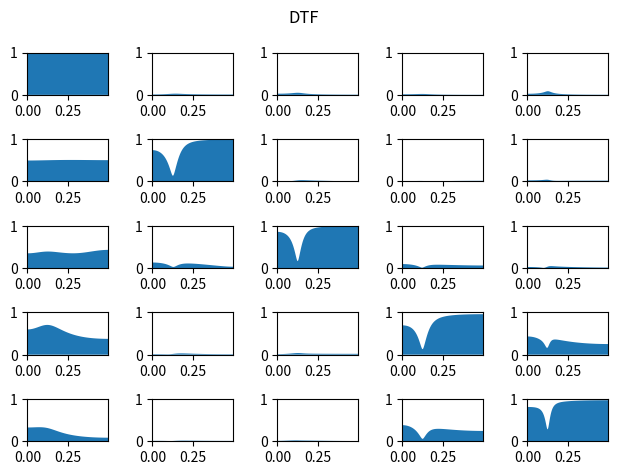
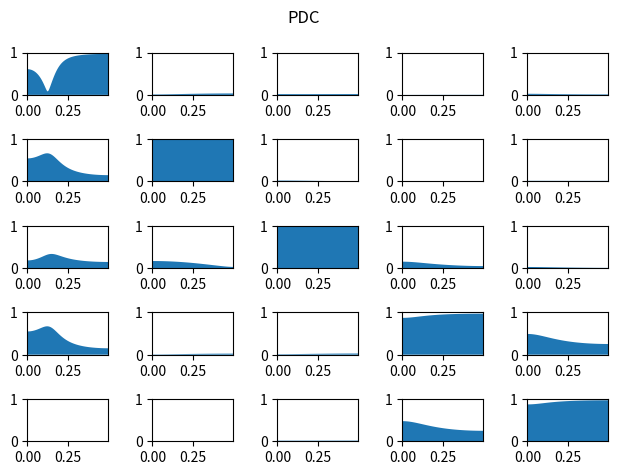

Reproduce these figures in Python, in order.
# -*- coding: utf-8 -*-
"""
Created on Sun Aug 21 00:44:01 2022

@author: fyz11
"""

#!/usr/bin/env python
# -*- coding: utf-8 -*-

"""Implements Partial Directed Coherence and Direct Transfer Function
using MVAR processes.

Reference
---------
Luiz A. Baccala and Koichi Sameshima. Partial directed coherence:
a new concept in neural structure determination.
Biological Cybernetics, 84(6):463:474, 2001.
"""

# Authors: Alexandre Gramfort <alexandre.gramfort@telecom-paristech.fr>
#
# License: BSD (3-clause)

import math
import numpy as np
from scipy import linalg, fftpack
import matplotlib.pyplot as plt


def mvar_generate(A, n, sigma, burnin=500):
    """Simulate MVAR process

    Parameters
    ----------
    A : ndarray, shape (p, N, N)
        The AR coefficients where N is the number of signals
        and p the order of the model.
    n : int
        The number of time samples.
    sigma : array, shape (N,)
        The noise for each time series
    burnin : int
        The length of the burnin period (in samples).

    Returns
    -------
    X : ndarray, shape (N, n)
        The N time series of length n
    """
    p, N, N = A.shape
    A_2d = np.concatenate(A, axis=1)
    Y = np.zeros((n + burnin, N))

    sigma = np.diag(sigma)
    mu = np.zeros(N)

    # itération du processus
    for i in range(p, n):
        w = np.random.multivariate_normal(mu, sigma)
        Y[i] = np.dot(A_2d, Y[i - p:i][::-1, :].ravel()) + w

    return Y[burnin:].T


def cov(X, p):
    """vector autocovariance up to order p

    Parameters
    ----------
    X : ndarray, shape (N, n)
        The N time series of length n

    Returns
    -------
    R : ndarray, shape (p + 1, N, N)
        The autocovariance up to order p
    """
    N, n = X.shape
    R = np.zeros((p + 1, N, N))
    for k in range(p + 1):
        R[k] = (1. / float(n - k)) * np.dot(X[:, :n - k], X[:, k:].T)
    return R


def mvar_fit(X, p):
    """Fit MVAR model of order p using Yule Walker

    Parameters
    ----------
    X : ndarray, shape (N, n)
        The N time series of length n
    n_fft : int
        The length of the FFT

    Returns
    -------
    A : ndarray, shape (p, N, N)
        The AR coefficients where N is the number of signals
        and p the order of the model.
    sigma : array, shape (N,)
        The noise for each time series
    """
    N, n = X.shape
    gamma = cov(X, p)  # gamma(r,i,j) cov between X_i(0) et X_j(r)
    G = np.zeros((p * N, p * N))
    gamma2 = np.concatenate(gamma, axis=0)
    gamma2[:N, :N] /= 2.

    for i in range(p):
        G[N * i:, N * i:N * (i + 1)] = gamma2[:N * (p - i)]

    G = G + G.T  # big block matrix

    gamma4 = np.concatenate(gamma[1:], axis=0)

    # phi = linalg.solve(G+1e-8*np.eye(len(G)), gamma4)  # solve Yule Walker
    phi = linalg.lstsq(G+1e-8*np.eye(len(G)), gamma4)[0] # least squares solution!. 
    
    # print(phi)
    tmp = np.dot(gamma4[:N * p].T, phi)
    sigma = gamma[0] - tmp - tmp.T + np.dot(phi.T, np.dot(G, phi))   # where is this coming from and why is this not positive!. 

    phi = np.reshape(phi, (p, N, N))
    for k in range(p):
        phi[k] = phi[k].T

    return phi, sigma


def compute_order(X, p_max):
    """Estimate AR order with BIC

    Parameters
    ----------
    X : ndarray, shape (N, n)
        The N time series of length n
    p_max : int
        The maximum model order to test

    Returns
    -------
    p : int
        Estimated order
    bic : ndarray, shape (p_max + 1,)
        The BIC for the orders from 0 to p_max.
    """
    N, n = X.shape

    bic = np.empty(p_max + 1)
    bic[0] = np.inf # XXX

    Y = X.T

    for p in range(1, p_max + 1):
        # print(p)
        A, sigma = mvar_fit(X, p)
        A_2d = np.concatenate(A, axis=1)

        n_samples = n - p
        bic[p] = n_samples * N * math.log(2. * math.pi)
        bic[p] += n_samples * np.log(linalg.det(sigma))
        bic[p] += p * (N ** 2) * math.log(n_samples)

        sigma_inv = linalg.inv(sigma)
        S = 0.
        for i in range(p, n):
            res = Y[i] - np.dot(A_2d, Y[i - p:i][::-1, :].ravel())
            S += np.dot(res, sigma_inv.dot(res))

        bic[p] += S

    p = np.argmin(bic)
    return p, bic


def spectral_density(A, n_fft=None):
    """Estimate PSD from AR coefficients

    Parameters
    ----------
    A : ndarray, shape (p, N, N)
        The AR coefficients where N is the number of signals
        and p the order of the model.
    n_fft : int
        The length of the FFT

    Returns
    -------
    fA : ndarray, shape (n_fft, N, N)
        The estimated spectral density.
    """
    import numpy as np 
    p, N, N = A.shape
    if n_fft is None:
        n_fft = max(int(2 ** math.ceil(np.log2(p))), 512)
    A2 = np.zeros((n_fft, N, N))
    A2[1:p + 1, :, :] = A  # start at 1 !
    fA = fftpack.fft(A2, axis=0)
    freqs = fftpack.fftfreq(n_fft)
    I = np.eye(N)
    I = np.tile(I, (n_fft,1,1))

    # for i in range(n_fft):
        # fA[i] = linalg.inv(I - fA[i])
    fA = np.linalg.inv(I - fA) # exploit broadcast 

    return fA, freqs


def DTF(A, sigma=None, n_fft=None, eps=1e-12):
    """Direct Transfer Function (DTF)

    Parameters
    ----------
    A : ndarray, shape (p, N, N)
        The AR coefficients where N is the number of signals
        and p the order of the model.
    sigma : array, shape (N, )
        The noise for each time series
    n_fft : int
        The length of the FFT

    Returns
    -------
    D : ndarray, shape (n_fft, N, N)
        The estimated DTF
    """
    import numpy as np 
    
    p, N, N = A.shape

    if n_fft is None:
        n_fft = max(int(2 ** math.ceil(np.log2(p))), 512)

    H, freqs = spectral_density(A, n_fft)
    D = np.zeros((n_fft, N, N))

    if sigma is None:
        sigma = np.ones(N)
    
    S = H.copy()
    # for i in range(n_fft):
    #     S = H[i]
    #     V = (S * sigma[None, :]).dot(S.T.conj())
    #     V = np.abs(np.diag(V))
    #     # D[i] = np.abs(S * np.sqrt(sigma[None, :])) / np.sqrt(V)[:, None]
    #     D[i] = np.abs(S * np.sqrt(sigma + eps)[None, :]) / np.sqrt(V + eps)[None, :]
        
    # parallelize the loop
    V = np.matmul(S*sigma[None,None,:], S.transpose(0,2,1).conj())
    V = np.abs(np.diagonal(V, axis1=1, axis2=2)) # last two axis. 
    D = np.abs(S * np.sqrt(sigma + eps)[None, None, :]) / np.sqrt(V + eps)[:,None,:]

    return D, freqs


def PDC(A, sigma=None, n_fft=None, eps=1e-12):
    """Partial directed coherence (PDC)

    Parameters
    ----------
    A : ndarray, shape (p, N, N)
        The AR coefficients where N is the number of signals
        and p the order of the model.
    sigma : array, shape (N,)
        The noise for each time series.
    n_fft : int
        The length of the FFT.

    Returns
    -------
    P : ndarray, shape (n_fft, N, N)
        The estimated PDC.
    """
    import numpy as np 
    p, N, N = A.shape

    if n_fft is None:
        n_fft = max(int(2 ** math.ceil(np.log2(p))), 512)

    H, freqs = spectral_density(A, n_fft)
    P = np.zeros((n_fft, N, N))

    if sigma is None:
        sigma = np.ones(N)

    # for i in range(n_fft):
    #     B = H[i]
    #     B = linalg.inv(B + eps*np.eye(len(B)))
    #     V = np.abs(np.dot(B.T.conj(), B * (1. / (sigma[:, None]+eps))))
    #     V = np.diag(V)  # denominator squared        
    #     P[i] = np.abs(B * (1. / np.sqrt(sigma + eps))[None, :]) / np.sqrt(V + eps)[None, :]
    B = H.copy()
    
    I = np.eye(N)
    I = np.tile(I, (n_fft,1,1))
    
    B = np.linalg.inv(B + eps*I)
    V = np.abs(np.matmul(B.transpose(0,2,1).conj(), B * (1. / (sigma[None,:, None]+eps))))
    V = np.diagonal(V, axis1=1, axis2=2) # last two axis. 
    P = np.abs(B * (1. / np.sqrt(sigma + eps))[None, None,:]) / np.sqrt(V + eps)[:, None, :]
    # D = np.abs(S * np.sqrt(sigma + eps)[None, None, :]) / np.sqrt(V + eps)[:,None,:]

    return P, freqs


def PDC_central_flow(img1, img2, lag=5, alpha=.1, random_state=0):

    import numpy as np 

    # compbine the two timeseries together... 
    Y_ = np.array([img1, 
                   img2])
    Y_ = Y_.reshape(len(Y_), -1, Y_.shape[-1]) # time should be the last axes.... 
    # # Y_ = Y_.mean(axis=1)
    # X_ = Y_.copy()
    # # X_ = Y_ - Y_.mean(axis=1)[:,None]  # do we need to take the mean?  
    Y_ = Y_.reshape(-1,Y_.shape[-1])

    print(Y_.shape)
    
    A_est, sigma = mvar_fit(Y_, p=lag)    
    sigma = np.diag(sigma)  # DTF + PDC support diagonal noise
    # enforce sigma is positive!
    sigma = np.abs(sigma)
    # sigma = None)

    N = int(Y_.shape[0]//2)
    N_rows = int(np.sqrt(N))

    # evaluate the frequency!. 
    P, freqs = PDC(A_est, sigma)
    
    P_sum = np.nansum(P, axis=0) # sum over the frequencies !. 
    # P_sum = np.nanmax(P, axis=0)
    P_block = P_sum[N:, :N].copy() # grab the subblock!. 
    
    # # corr_array = np.nansum(P,axis=0)[1:,0].reshape((3,3))
    # # P_ = np.nansum(P,axis=0)[1:,0]
    # P_ = P_block.copy()
    
    # print(P_.shape)
    # corr_array = np.nansum(P,axis=0)[0,1:].reshape((3,3))
    corr_array = np.zeros((N_rows,N_rows))
    
    for ii in np.arange(N_rows):
        for jj in np.arange(N_rows):
            ind = ii*N_rows + jj
            corr_array[ii,jj] = P_block[ind,ind]
    # corr_array[0,0] = P_[0,0]
    # corr_array[0,1] = P_[1,1]
    # corr_array[0,2] = P_[2,2]
    # corr_array[1,0] = P_[3,3]
    # corr_array[1,1] = P_[4,4]
    # corr_array[1,2] = P_[5,5]
    # corr_array[2,0] = P_[6,6]
    # corr_array[2,1] = P_[7,7]
    # corr_array[2,2] = P_[8,8]

    return corr_array


def plot_all(freqs, P, name):
    """Plot grid of subplots
    """
    m, N, N = P.shape
    pos_freqs = freqs[freqs >= 0]

    f, axes = plt.subplots(N, N)
    for i in range(N):
        for j in range(N):
            axes[i, j].fill_between(pos_freqs, P[freqs >= 0, i, j], 0)
            axes[i, j].set_xlim([0, np.max(pos_freqs)])
            axes[i, j].set_ylim([0, 1])
    plt.suptitle(name)
    plt.tight_layout()


if __name__ == '__main__':
    
    plt.close('all')

    # example from the paper
    A = np.zeros((3, 5, 5))
    A[0, 0, 0] = 0.95 * math.sqrt(2)
    A[1, 0, 0] = -0.9025
    A[1, 1, 0] = 0.5
    A[2, 2, 0] = -0.4
    A[1, 3, 0] = -0.5
    A[0, 3, 3] = 0.25 * math.sqrt(2)
    A[0, 3, 4] = 0.25 * math.sqrt(2)
    A[0, 4, 3] = -0.25 * math.sqrt(2)
    A[0, 4, 4] = 0.25 * math.sqrt(2)

    # simulate processes
    n = 10 ** 4
    # sigma = np.array([0.0001, 1, 1, 1, 1])
    # sigma = np.array([0.01, 1, 1, 1, 1])
    sigma = np.array([1., 1., 1., 1., 1.])
    Y = mvar_generate(A, n, sigma)

    mu = np.mean(Y, axis=1)
    X = Y - mu[:, None]

    # # estimate AR order with BIC
    # if 1:
    #     p_max = 20
    #     p, bic = compute_order(X, p_max=p_max)

    #     plt.figure()
    #     plt.plot(np.arange(p_max + 1), bic)
    #     plt.xlabel('order')
    #     plt.ylabel('BIC')
    #     plt.show()
    # else:
    #     p = 3
        
    p = 2

    A_est, sigma = mvar_fit(X, p)
    sigma = np.diag(sigma)  # DTF + PDC support diagonal noise
    # sigma = None

    # compute DTF
    D, freqs = DTF(A_est, sigma)
    plot_all(freqs, D, 'DTF')

    # compute PDC
    P, freqs = PDC(A_est, sigma)
    plot_all(freqs, P, 'PDC')
    plt.show()
